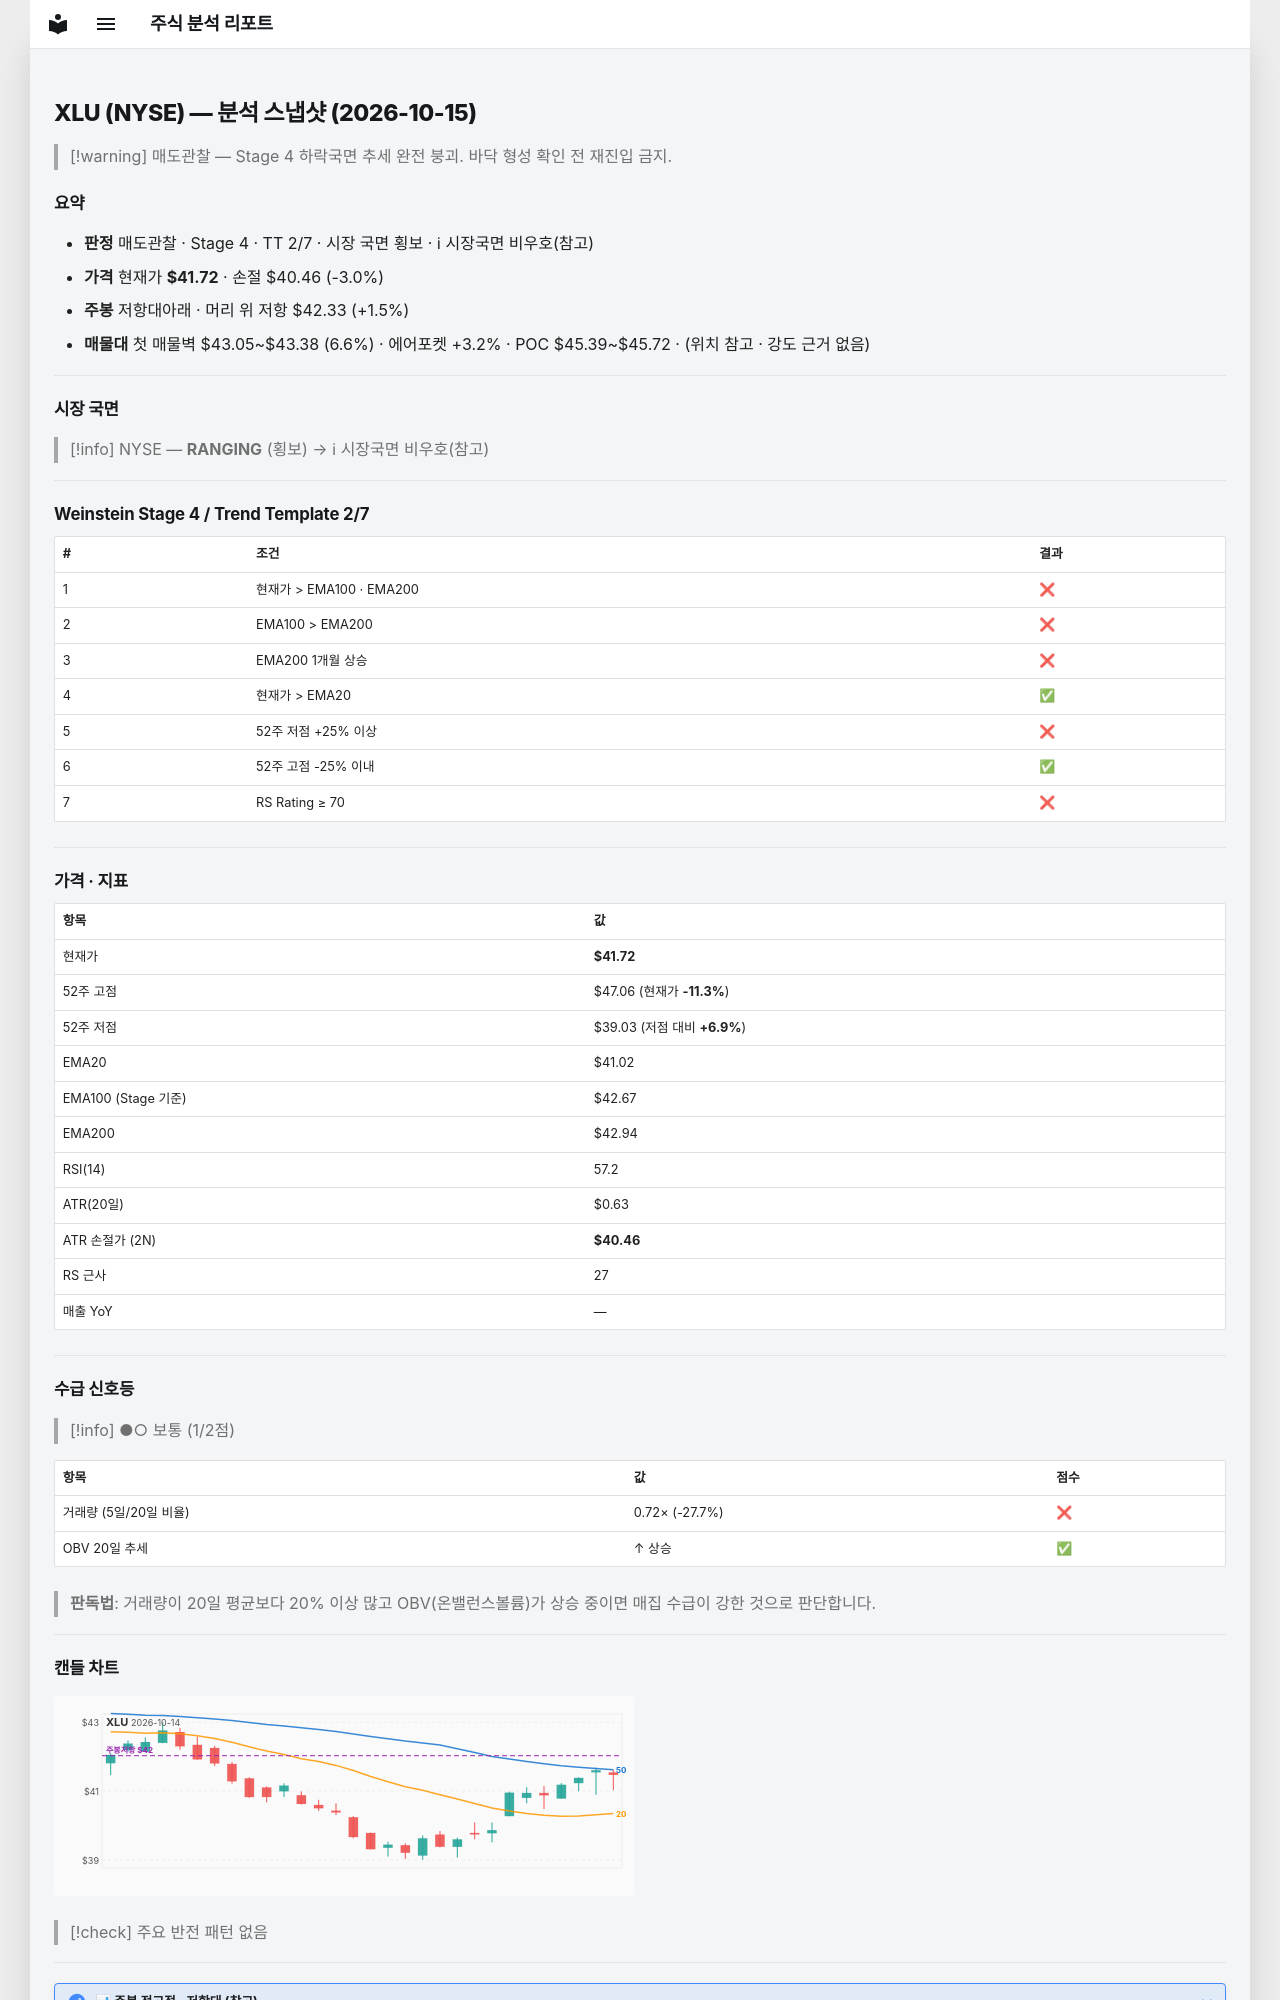

repository: soloandco/stock-reports · page: snapshots/XLU-2026-10-15/index.html · generator: mkdocs

---
type: analysis-snapshot
title: XLU 분석 스냅샷
ticker: XLU
market: NYSE
created: 2026-10-15
updated: 2026-10-15
bar-date: 2026-10-14
verdict: 매도관찰
real-rr: 0.49
sma50-gap-pct: 1.7
weekly-position: 저항대아래
weekly-overhead-price: 42.33
weekly-overhead-pct: 1.5
stage: 4
trend-template-score: 2
tt-max: 7
ma-set: ema-20-100-200
price: 41.720001220703125
stop-price: 40.46079454797524
market-regime: RANGING
supply-demand-score: 1/2
supply-demand-label: 보통
status: tracking
tags:
  - stock-agent
  - watchlist
  - XLU
  - analysis
related:
  - "[[analysis-template]]"
---

# XLU (NYSE) — 분석 스냅샷 (2026-10-15)

> [!warning] 매도관찰 — Stage 4 하락국면
> 추세 완전 붕괴. 바닥 형성 확인 전 재진입 금지.

## 요약

- **판정** 매도관찰 · Stage 4 · TT 2/7 · 시장 국면 횡보 · ℹ 시장국면 비우호(참고)
- **가격** 현재가 **$41.72** · 손절 $40.46 (-3.0%)
- **주봉** 저항대아래 · 머리 위 저항 $42.33 (+1.5%)
- **매물대** 첫 매물벽 $43.05~$43.38 (6.6%) · 에어포켓 +3.2% · POC $45.39~$45.72 · (위치 참고 · 강도 근거 없음)

---

## 시장 국면

> [!info] NYSE — **RANGING** (횡보) → ℹ 시장국면 비우호(참고)

---

## Weinstein Stage 4 / Trend Template 2/7

| # | 조건 | 결과 |
|---|------|------|
| 1 | 현재가 > EMA100 · EMA200 | ❌ |
| 2 | EMA100 > EMA200 | ❌ |
| 3 | EMA200 1개월 상승 | ❌ |
| 4 | 현재가 > EMA20 | ✅ |
| 5 | 52주 저점 +25% 이상 | ❌ |
| 6 | 52주 고점 -25% 이내 | ✅ |
| 7 | RS Rating ≥ 70 | ❌ |

---

## 가격 · 지표

| 항목 | 값 |
|------|---|
| 현재가 | **$41.72** |
| 52주 고점 | $47.06 (현재가 **-11.3%**) |
| 52주 저점 | $39.03 (저점 대비 **+6.9%**) |
| EMA20 | $41.02 |
| EMA100 (Stage 기준) | $42.67 |
| EMA200 | $42.94 |
| RSI(14) | 57.2 |
| ATR(20일) | $0.63 |
| ATR 손절가 (2N) | **$40.46** |
| RS 근사 | 27 |
| 매출 YoY | — |

---
## 수급 신호등

> [!info] ●○ 보통 (1/2점)

| 항목 | 값 | 점수 |
|------|------|------|
| 거래량 (5일/20일 비율) | 0.72× (-27.7%) | ❌ |
| OBV 20일 추세 | ↑ 상승 | ✅ |

> **판독법**: 거래량이 20일 평균보다 20% 이상 많고 OBV(온밸런스볼륨)가 상승 중이면 매집 수급이 강한 것으로 판단합니다.

---
